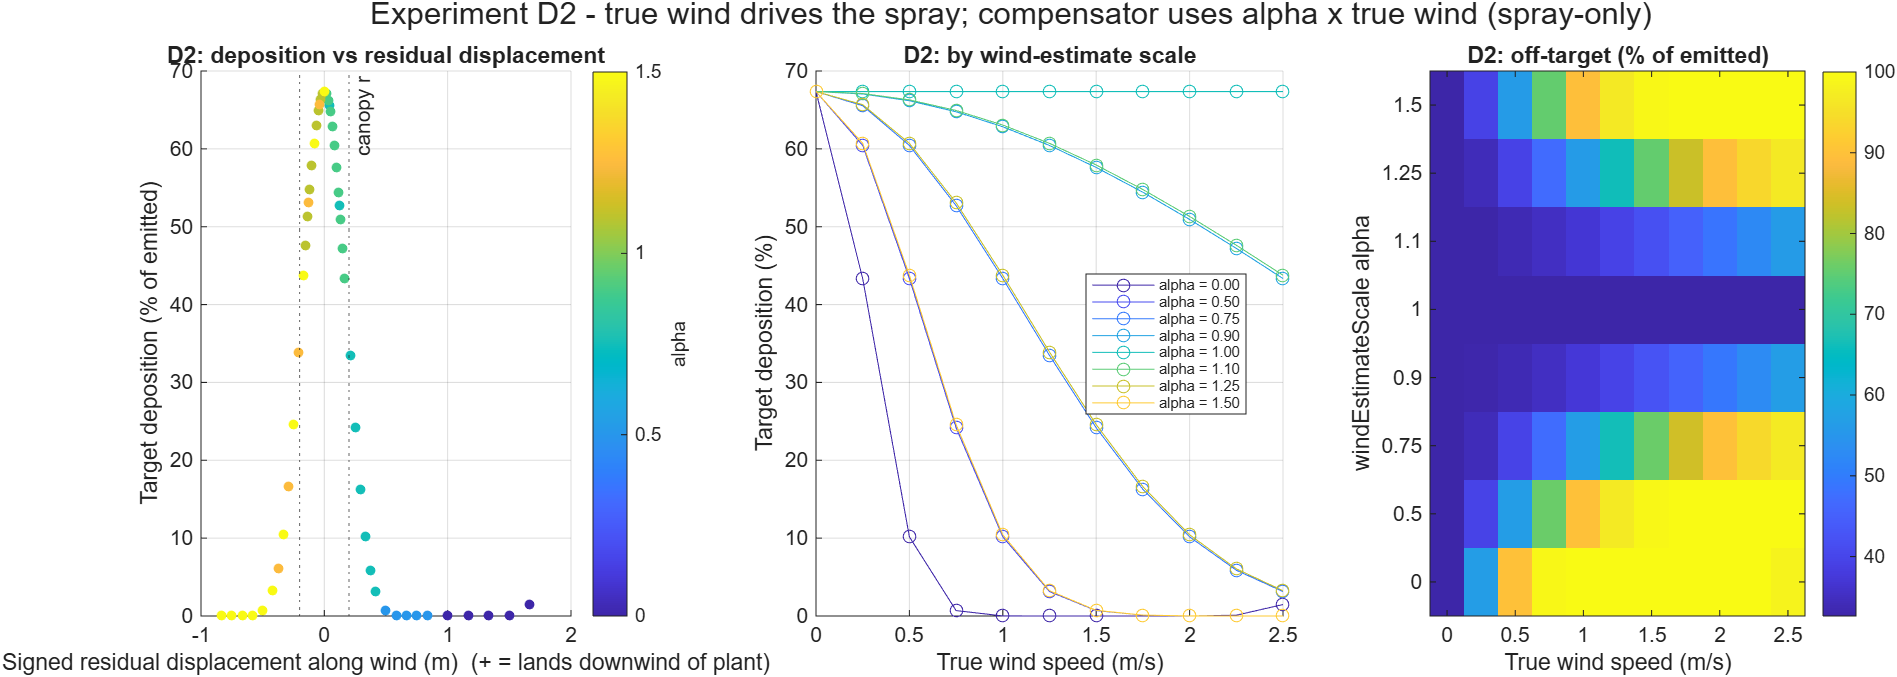

Data behind this chart, as committed beside it:
windEstimateScale, windSpeed_mps, driftDistance_m, compensationOffset_m, residualOffset_m, residualAlongWind_m, targetDepositionPct, offTargetPct, onHealthyPct, onOtherGroundPct, meanTargetDoseFraction, useful_mL, emitted_mL, treatedTrue, treatmentSuccess, healthyPlantsHit
0, 0, 0, 0, 0, 0, 67.36, 32.64, 1.299, 31.34, 0.6736, 1415, 2100, 42, 1, 0
0, 0.25, 0.1667, 0, 0.1667, 0.1667, 43.34, 56.66, 0.7579, 55.9, 0.4334, 910.2, 2100, 42, 1, 0
0, 0.5, 0.3333, 0, 0.3333, 0.3333, 10.17, 89.83, 0.146, 89.69, 0.1017, 213.5, 2100, 0, 0, 0
0, 0.75, 0.5, 0, 0.5, 0.5, 0.694, 99.31, 0.008444, 99.3, 0.00694, 14.57, 2100, 0, 0, 0
0, 1, 0.6667, 0, 0.6667, 0.6667, 0.009544, 99.99, 9.26685427220652e-05, 99.99, 9.54369607516375e-05, 0.2004, 2100, 0, 0, 0
0, 1.25, 0.8333, 0, 0.8333, 0.8333, 0, 100, 0, 100, 0, 0, 2100, 0, 0, 0
0, 1.5, 1, 0, 1, 1, 0, 100, 0, 100, 0, 0, 2100, 0, 0, 0
0, 1.75, 1.167, 0, 1.167, 1.167, 0, 100, 0, 100, 0, 0, 2100, 0, 0, 0
0, 2, 1.333, 0, 1.333, 1.333, 0.001413, 100, 0.005348, 99.99, 1.41325314271009e-05, 0.02968, 2100, 0, 0, 0
0, 2.25, 1.5, 0, 1.5, 1.5, 0.1006, 99.9, 0.4038, 99.5, 0.001006, 2.112, 2100, 0, 0, 0
0, 2.5, 1.667, 0, 1.667, 1.667, 1.473, 98.53, 6.138, 92.39, 0.01473, 30.93, 2100, 0, 0, 0
0.5, 0, 0, 0, 0, 0, 67.36, 32.64, 1.299, 31.34, 0.6736, 1415, 2100, 42, 1, 0
0.5, 0.25, 0.1667, 0.08333, 0.08333, 0.08333, 60.44, 39.56, 1.135, 38.43, 0.6044, 1269, 2100, 42, 1, 0
0.5, 0.5, 0.3333, 0.1667, 0.1667, 0.1667, 43.34, 56.66, 0.7579, 55.9, 0.4334, 910.2, 2100, 42, 1, 0
0.5, 0.75, 0.5, 0.25, 0.25, 0.25, 24.17, 75.83, 0.3839, 75.44, 0.2417, 507.7, 2100, 0, 0, 0
0.5, 1, 0.6667, 0.3333, 0.3333, 0.3333, 10.17, 89.83, 0.146, 89.69, 0.1017, 213.5, 2100, 0, 0, 0
0.5, 1.25, 0.8333, 0.4167, 0.4167, 0.4167, 3.135, 96.86, 0.04114, 96.82, 0.03135, 65.84, 2100, 0, 0, 0
0.5, 1.5, 1, 0.5, 0.5, 0.5, 0.694, 99.31, 0.008444, 99.3, 0.00694, 14.57, 2100, 0, 0, 0
0.5, 1.75, 1.167, 0.5833, 0.5833, 0.5833, 0.1071, 99.89, 0.001215, 99.89, 0.001071, 2.249, 2100, 0, 0, 0
0.5, 2, 1.333, 0.6667, 0.6667, 0.6667, 0.009544, 99.99, 9.26685427220648e-05, 99.99, 9.5436960751637e-05, 0.2004, 2100, 0, 0, 0
0.5, 2.25, 1.5, 0.75, 0.75, 0.75, 2.59205455562078e-08, 100, 1.10114835409923e-06, 100, 2.59205455562078e-10, 5.44331456680363e-07, 2100, 0, 0, 0
0.5, 2.5, 1.667, 0.8333, 0.8333, 0.8333, 0, 100, 0, 100, 0, 0, 2100, 0, 0, 0
0.75, 0, 0, 0, 0, 0, 67.36, 32.64, 1.299, 31.34, 0.6736, 1415, 2100, 42, 1, 0
0.75, 0.25, 0.1667, 0.125, 0.04167, 0.04167, 65.54, 34.46, 1.256, 33.21, 0.6554, 1376, 2100, 42, 1, 0
0.75, 0.5, 0.3333, 0.25, 0.08333, 0.08333, 60.44, 39.56, 1.135, 38.43, 0.6044, 1269, 2100, 42, 1, 0
0.75, 0.75, 0.5, 0.375, 0.125, 0.125, 52.71, 47.29, 0.9596, 46.33, 0.5271, 1107, 2100, 42, 1, 0
0.75, 1, 0.6667, 0.5, 0.1667, 0.1667, 43.34, 56.66, 0.7579, 55.9, 0.4334, 910.2, 2100, 42, 1, 0
0.75, 1.25, 0.8333, 0.625, 0.2083, 0.2083, 33.47, 66.53, 0.5587, 65.97, 0.3347, 702.8, 2100, 42, 1, 0
0.75, 1.5, 1, 0.75, 0.25, 0.25, 24.17, 75.83, 0.3839, 75.44, 0.2417, 507.7, 2100, 0, 0, 0
0.75, 1.75, 1.167, 0.875, 0.2917, 0.2917, 16.27, 83.73, 0.2456, 83.49, 0.1627, 341.7, 2100, 0, 0, 0
0.75, 2, 1.333, 1, 0.3333, 0.3333, 10.17, 89.83, 0.146, 89.69, 0.1017, 213.5, 2100, 0, 0, 0
0.75, 2.25, 1.5, 1.125, 0.375, 0.375, 5.877, 94.12, 0.08053, 94.04, 0.05877, 123.4, 2100, 0, 0, 0
0.75, 2.5, 1.667, 1.25, 0.4167, 0.4167, 3.135, 96.86, 0.04114, 96.82, 0.03135, 65.84, 2100, 0, 0, 0
0.9, 0, 0, 0, 0, 0, 67.36, 32.64, 1.299, 31.34, 0.6736, 1415, 2100, 42, 1, 0
0.9, 0.25, 0.1667, 0.15, 0.01667, 0.01667, 67.05, 32.95, 1.292, 31.66, 0.6705, 1408, 2100, 42, 1, 0
0.9, 0.5, 0.3333, 0.3, 0.03333, 0.03333, 66.18, 33.82, 1.271, 32.55, 0.6618, 1390, 2100, 42, 1, 0
0.9, 0.75, 0.5, 0.45, 0.05, 0.05, 64.76, 35.24, 1.237, 34, 0.6476, 1360, 2100, 42, 1, 0
0.9, 1, 0.6667, 0.6, 0.06667, 0.06667, 62.84, 37.16, 1.191, 35.97, 0.6284, 1320, 2100, 42, 1, 0
0.9, 1.25, 0.8333, 0.75, 0.08333, 0.08333, 60.44, 39.56, 1.135, 38.43, 0.6044, 1269, 2100, 42, 1, 0
0.9, 1.5, 1, 0.9, 0.1, 0.1, 57.61, 42.39, 1.07, 41.32, 0.5761, 1210, 2100, 42, 1, 0
0.9, 1.75, 1.167, 1.05, 0.1167, 0.1167, 54.42, 45.58, 0.9978, 44.58, 0.5442, 1143, 2100, 42, 1, 0
0.9, 2, 1.333, 1.2, 0.1333, 0.1333, 50.93, 49.07, 0.9204, 48.15, 0.5093, 1070, 2100, 42, 1, 0
0.9, 2.25, 1.5, 1.35, 0.15, 0.15, 47.22, 52.78, 0.8398, 51.94, 0.4722, 991.5, 2100, 42, 1, 0
0.9, 2.5, 1.667, 1.5, 0.1667, 0.1667, 43.34, 56.66, 0.7579, 55.9, 0.4334, 910.2, 2100, 42, 1, 0
1, 0, 0, 0, 0, 0, 67.36, 32.64, 1.299, 31.34, 0.6736, 1415, 2100, 42, 1, 0
1, 0.25, 0.1667, 0.1667, 0, 0, 67.36, 32.64, 1.299, 31.34, 0.6736, 1415, 2100, 42, 1, 0
1, 0.5, 0.3333, 0.3333, 0, 0, 67.36, 32.64, 1.299, 31.34, 0.6736, 1415, 2100, 42, 1, 0
1, 0.75, 0.5, 0.5, 0, 0, 67.36, 32.64, 1.299, 31.34, 0.6736, 1415, 2100, 42, 1, 0
1, 1, 0.6667, 0.6667, 0, 0, 67.36, 32.64, 1.299, 31.34, 0.6736, 1415, 2100, 42, 1, 0
1, 1.25, 0.8333, 0.8333, 0, 0, 67.36, 32.64, 1.299, 31.34, 0.6736, 1415, 2100, 42, 1, 0
1, 1.5, 1, 1, 0, 0, 67.36, 32.64, 1.299, 31.34, 0.6736, 1415, 2100, 42, 1, 0
1, 1.75, 1.167, 1.167, 0, 0, 67.36, 32.64, 1.299, 31.34, 0.6736, 1415, 2100, 42, 1, 0
1, 2, 1.333, 1.333, 0, 0, 67.36, 32.64, 1.299, 31.34, 0.6736, 1415, 2100, 42, 1, 0
1, 2.25, 1.5, 1.5, 0, 0, 67.36, 32.64, 1.299, 31.34, 0.6736, 1415, 2100, 42, 1, 0
1, 2.5, 1.667, 1.667, 0, 0, 67.36, 32.64, 1.299, 31.34, 0.6736, 1415, 2100, 42, 1, 0
1.1, 0, 0, 0, 0, 0, 67.36, 32.64, 1.299, 31.34, 0.6736, 1415, 2100, 42, 1, 0
1.1, 0.25, 0.1667, 0.1833, 0.01667, -0.01667, 67.11, 32.89, 1.292, 31.6, 0.6711, 1409, 2100, 42, 1, 0
1.1, 0.5, 0.3333, 0.3667, 0.03333, -0.03333, 66.29, 33.71, 1.272, 32.44, 0.6629, 1392, 2100, 42, 1, 0
1.1, 0.75, 0.5, 0.55, 0.05, -0.05, 64.93, 35.07, 1.238, 33.83, 0.6493, 1364, 2100, 42, 1, 0
1.1, 1, 0.6667, 0.7333, 0.06667, -0.06667, 63.06, 36.94, 1.193, 35.75, 0.6306, 1324, 2100, 42, 1, 0
... 28 more rows
